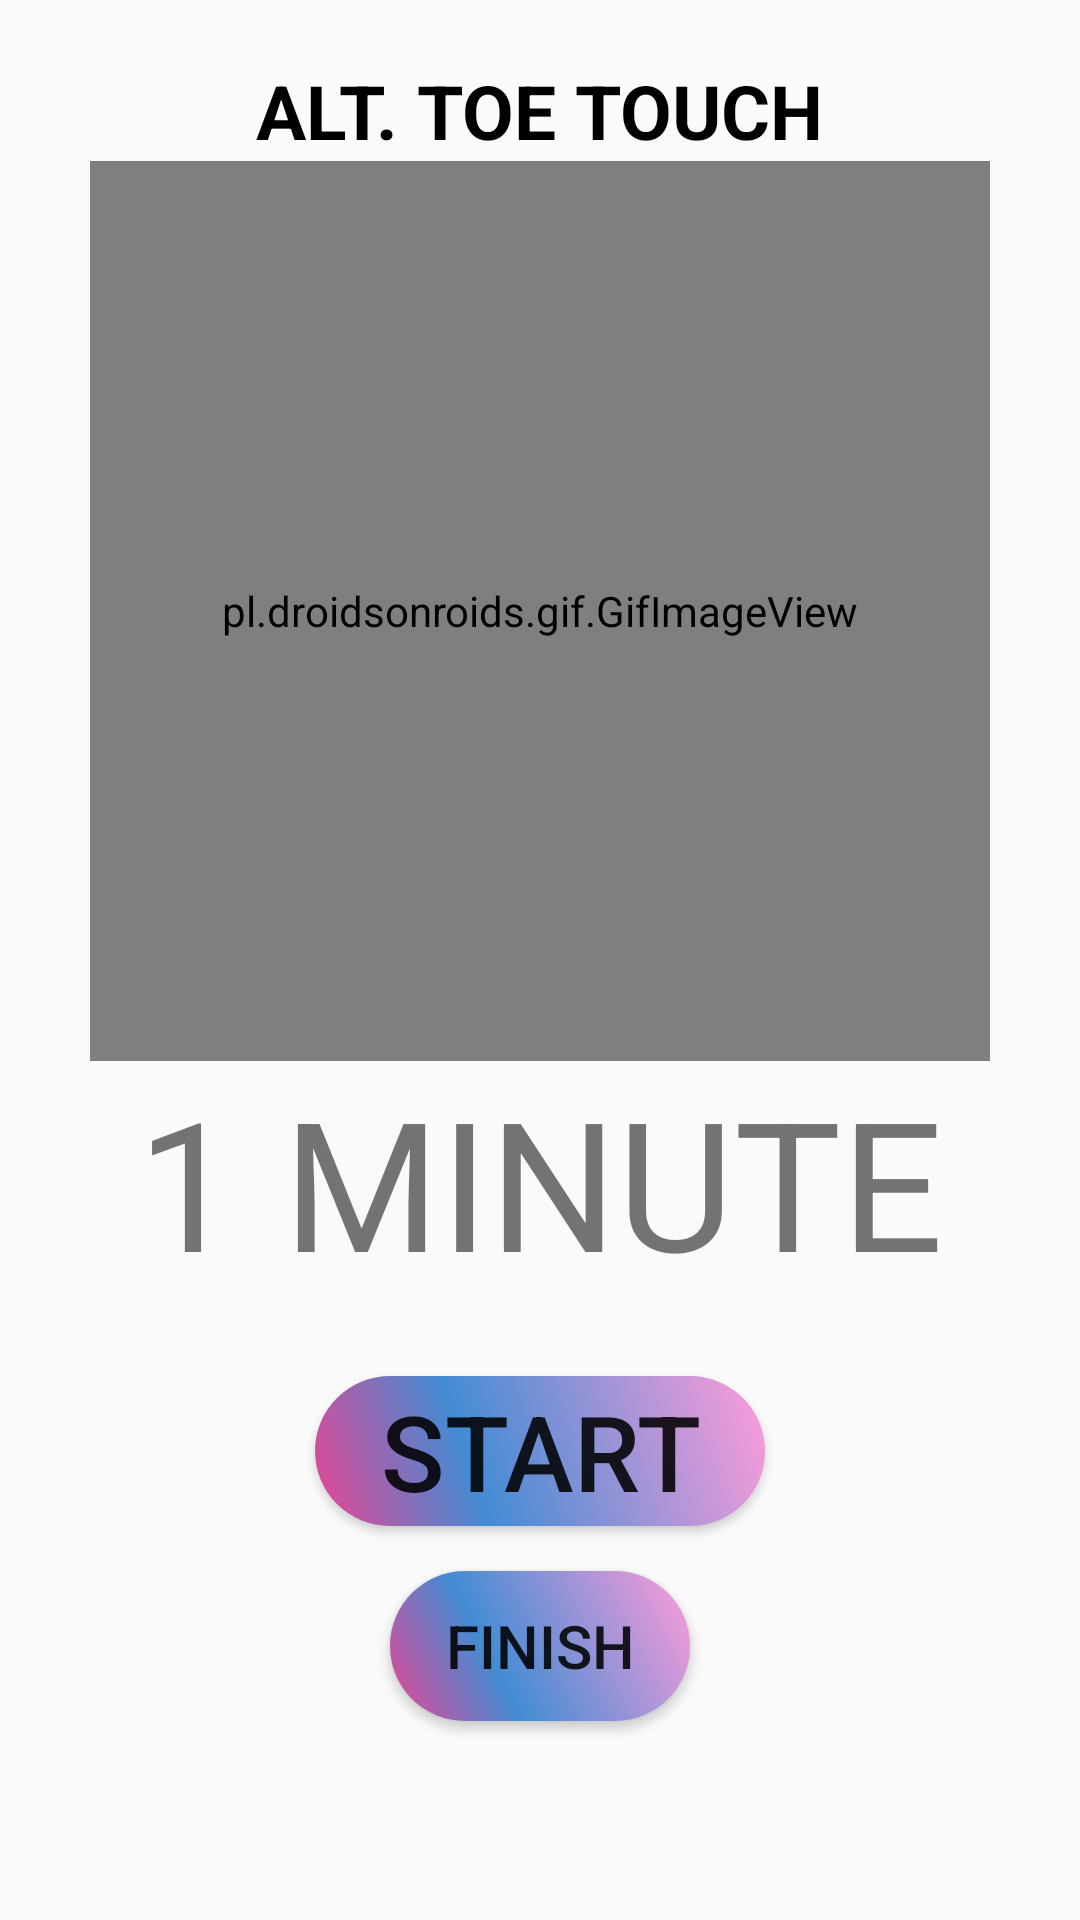

Reconstruct the res/layout file that produces this screen, plus the resources it refers to.
<!-- AndroidManifest.xml: application theme Theme.FitnessApp -->
<!-- res/layout/activity_exercise12.xml -->
<?xml version="1.0" encoding="utf-8"?>
<LinearLayout xmlns:android="http://schemas.android.com/apk/res/android"
    xmlns:app="http://schemas.android.com/apk/res-auto"
    xmlns:tools="http://schemas.android.com/tools"
    android:layout_width="fill_parent"
    android:layout_height="fill_parent"
    android:orientation="vertical"
    tools:context=".Exercise12"
    >



    <TextView
        android:layout_width="wrap_content"
        android:layout_height="wrap_content"
        android:text="Alt. Toe touch"
        android:textStyle="bold"
        android:textSize="25dp"
        android:textAllCaps="true"
        android:textColor="@color/black"
        android:layout_marginTop="20dp"
        android:layout_gravity="center"
        app:layout_constraintBottom_toBottomOf="parent"
        app:layout_constraintEnd_toEndOf="parent"
        app:layout_constraintHorizontal_bias="0.483"
        app:layout_constraintStart_toStartOf="parent"
        app:layout_constraintTop_toTopOf="parent"
        app:layout_constraintVertical_bias="0.41" />

    <pl.droidsonroids.gif.GifImageView
        android:layout_width="300dp"
        android:layout_height="300dp"
        android:src="@drawable/alttoetouch"
        android:layout_gravity="center" />

    <TextView
        android:layout_width="wrap_content"
        android:layout_height="wrap_content"
        android:text="1 MINUTE"
        android:id="@+id/txttime"
        android:textSize="60dp"
        android:layout_gravity="center"/>


    <Button
        android:id="@+id/startbutton"
        android:layout_width="150dp"
        android:layout_height="50dp"
        android:layout_gravity="center"
        android:text="START"
        android:textSize="35dp"
        android:background="@drawable/donebtn"
        android:layout_marginTop="25dp"
        app:layout_constraintBottom_toBottomOf="parent"
        app:layout_constraintEnd_toEndOf="parent"
        app:layout_constraintHorizontal_bias="0.498"
        app:layout_constraintStart_toStartOf="parent"
        app:layout_constraintTop_toTopOf="parent"
        app:layout_constraintVertical_bias="0.619" />

    <Button
        android:id="@+id/finishbutton"
        android:layout_width="100dp"
        android:layout_height="50dp"
        android:layout_gravity="center"
        android:text="finish"
        android:textSize="20dp"
        android:background="@drawable/donebtn"
        android:layout_marginTop="15dp"
        app:layout_constraintBottom_toBottomOf="parent"
        app:layout_constraintEnd_toEndOf="parent"
        app:layout_constraintHorizontal_bias="0.498"
        app:layout_constraintStart_toStartOf="parent"
        app:layout_constraintTop_toTopOf="parent"
        app:layout_constraintVertical_bias="0.619" />
</LinearLayout>
<!-- resources referenced by this layout -->
<resources>
  <color name="black">#FF000000</color>
  <!-- drawable donebtn (drawable) -->
  <?xml version="1.0" encoding="utf-8"?>
  <shape xmlns:android="http://schemas.android.com/apk/res/android"
      android:shape="rectangle">
  
  
      <corners android:radius="50dp"/>
      <gradient
  
  
          android:angle="45"
          android:centerColor="#428CD4"
          android:centerX="35%"
          android:endColor="#FF9CDA"
          android:startColor="#EA4492"
          android:type="linear"/>
  
  
  
      <padding
          android:bottom="0dp"
          android:left="0dp"
          android:right="0dp"
          android:top="0dp"
          />
  
      <size
          android:width="100dp"
          android:height="25dp"
  
          />
  
  
  </shape>
  <style name="Theme.FitnessApp" parent="Theme.AppCompat.Light.NoActionBar">
          
          <item name="colorPrimary">@color/purple_500</item>
          <item name="colorPrimaryVariant">@color/purple_700</item>
          <item name="colorOnPrimary">@color/white</item>
          
          <item name="colorSecondary">@color/teal_200</item>
          <item name="colorSecondaryVariant">@color/teal_700</item>
          <item name="colorOnSecondary">@color/black</item>
          
          <item name="android:statusBarColor" tools:targetApi="l">?attr/colorPrimaryVariant</item>
          
      </style>
  <color name="purple_500">#FF6200EE</color>
  <color name="purple_700">#FF3700B3</color>
  <color name="white">#FFFFFFFF</color>
  <color name="teal_200">#FF03DAC5</color>
  <color name="teal_700">#FF018786</color>
</resources>
